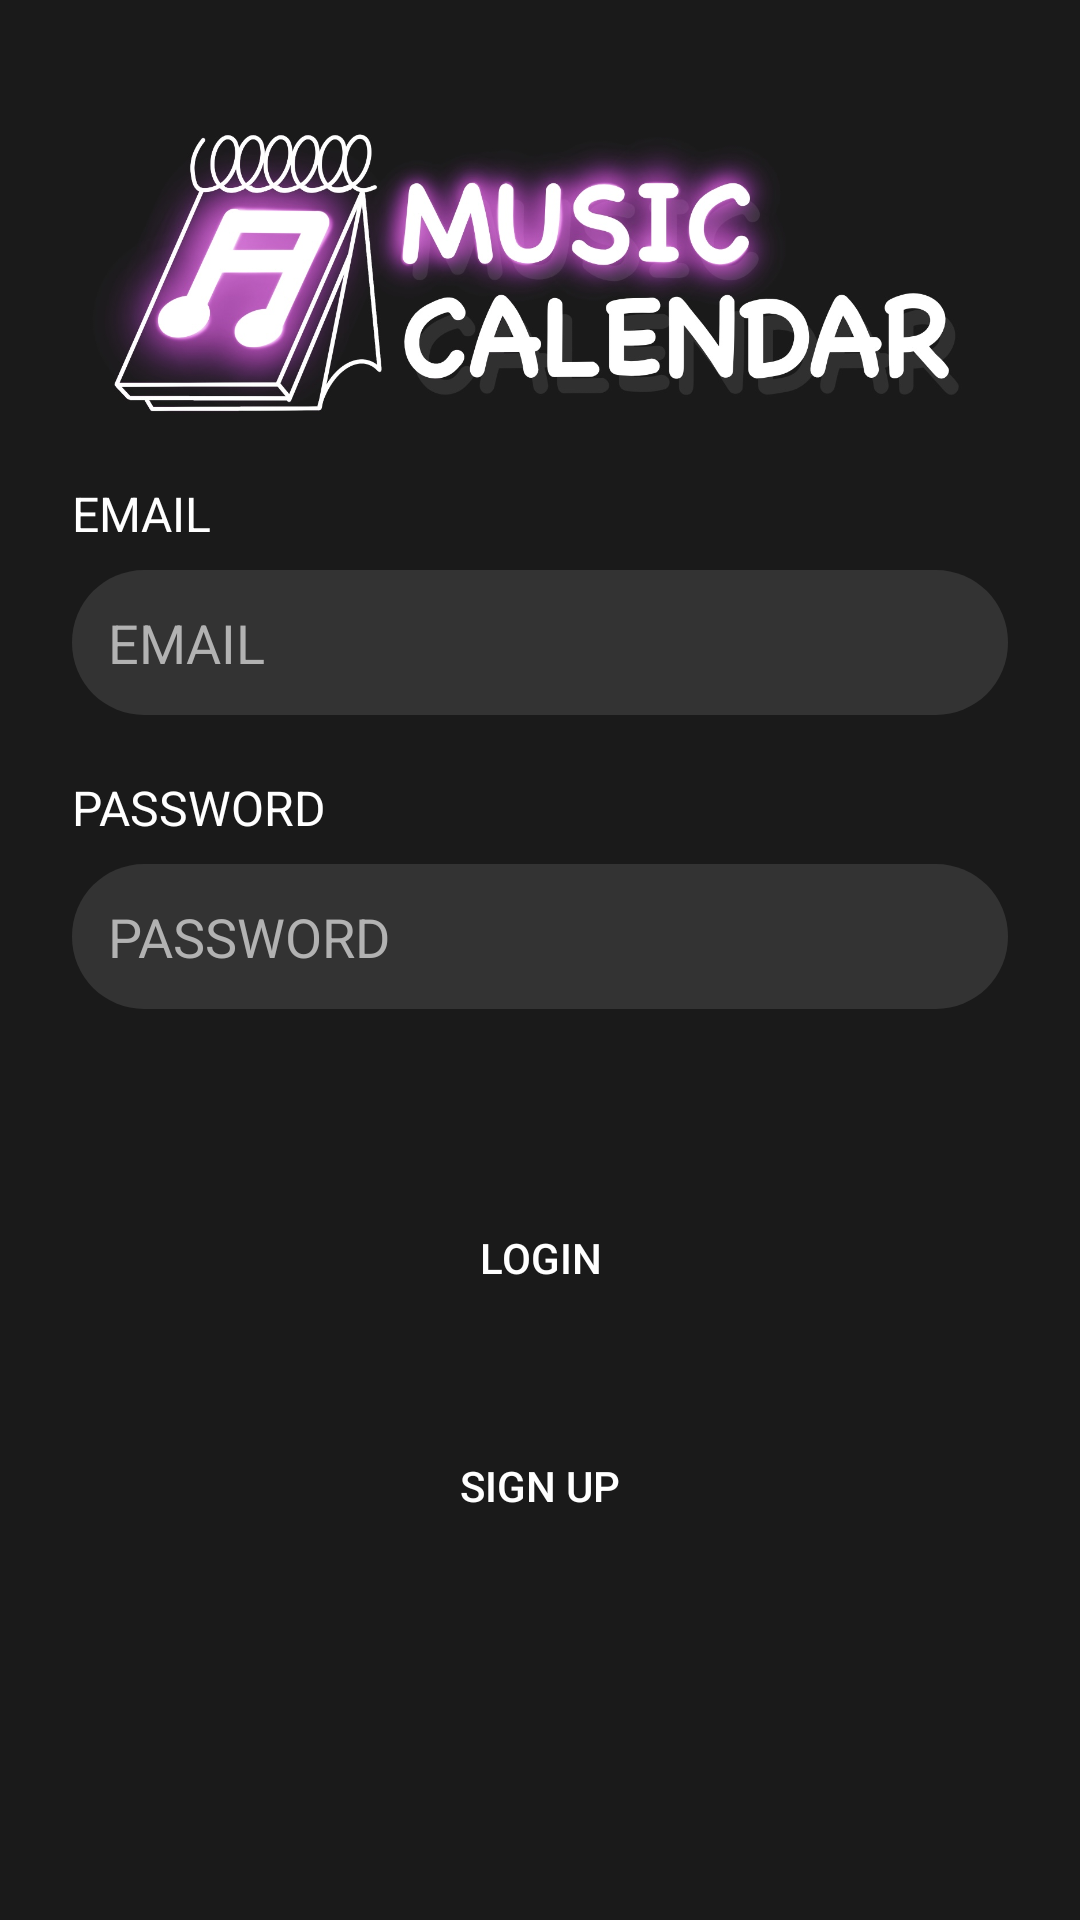

The Android layout XML behind this screen, and the referenced resources:
<!-- AndroidManifest.xml: application theme Theme.AppCompat.Light.DarkActionBar -->
<!-- res/layout/activity_login.xml -->
<?xml version="1.0" encoding="utf-8"?>
<LinearLayout xmlns:android="http://schemas.android.com/apk/res/android"
    android:layout_width="match_parent"
    android:layout_height="match_parent"
    android:padding="24dp"
    android:gravity="center"
    android:background="@color/background"
    android:orientation="vertical">

    <ImageView
        android:layout_width="wrap_content"
        android:layout_height="40dp"
        android:layout_weight="2"
        android:src="@drawable/logo" />

    <LinearLayout
        android:layout_width="match_parent"
        android:layout_height="wrap_content"
        android:orientation="vertical"
        android:layout_weight="2">

        <LinearLayout
            android:layout_width="match_parent"
            android:layout_height="wrap_content"
            android:orientation="vertical"
            android:layout_marginBottom="20dp">

            <TextView
                android:layout_width="match_parent"
                android:layout_height="wrap_content"
                android:text="EMAIL"
                android:textColor="@color/white"
                android:textSize="16dp" />

            <EditText
                android:id="@+id/email"
                android:layout_width="match_parent"
                android:layout_height="wrap_content"
                android:hint="EMAIL"
                android:textColorHint="@color/blocked"
                android:textColor="@color/blocked"
                android:padding="12dp"
                android:layout_marginTop="8dp"
                android:background="@drawable/textview_radious"
                android:inputType="text" />

        </LinearLayout>

        <LinearLayout
            android:layout_width="match_parent"
            android:layout_height="wrap_content"
            android:orientation="vertical"
            android:layout_marginBottom="20dp">

            <TextView
                android:layout_width="match_parent"
                android:layout_height="wrap_content"
                android:text="PASSWORD"
                android:textColor="@color/white"
                android:textSize="16dp" />

            <EditText
                android:id="@+id/password"
                android:layout_width="match_parent"
                android:layout_height="wrap_content"
                android:background="@drawable/textview_radious"
                android:textColorHint="@color/blocked"
                android:textColor="@color/blocked"
                android:padding="12dp"
                android:layout_marginTop="8dp"
                android:hint="PASSWORD"
                android:inputType="textPassword" />

        </LinearLayout>

        
        <TextView
            android:id="@+id/error_message"
            android:layout_width="match_parent"
            android:layout_height="wrap_content"
            android:textColor="#FF0000"
            android:layout_marginBottom="20dp" />

        <Button
            android:id="@+id/loginButton"
            android:layout_width="match_parent"
            android:layout_height="wrap_content"
            android:background="@drawable/button_purple_radious"
            android:text="Login"
            android:textColor="@color/white" />

        <Button
            android:layout_marginTop="28dp"
            android:id="@+id/signupButton"
            android:layout_width="match_parent"
            android:layout_height="wrap_content"
            android:background="@drawable/button_purple_radious"
            android:text="SIGN UP"
            android:textColor="@color/white" />
    </LinearLayout>

</LinearLayout>
<!-- resources referenced by this layout -->
<resources>
  <color name="background">#1A1A1A</color>
  <color name="blocked">#B2B2B2</color>
  <color name="white">#FFFFFFFF</color>
  <!-- drawable logo: jpg bitmap (drawable, 146654 bytes) -->
  <!-- drawable textview_radious (drawable) -->
  <?xml version="1.0" encoding="utf-8"?>
  <shape xmlns:android="http://schemas.android.com/apk/res/android"
      android:shape="rectangle" >
      <solid android:color="@color/light_background"/>
      <corners android:bottomRightRadius="24dp"
          android:bottomLeftRadius="24dp"
          android:topLeftRadius="24dp"
          android:topRightRadius="24dp"/>
  </shape>
  <color name="light_background">#333333</color>
</resources>
